Run: headless pygame with SDL's dummy video driver; simulated clock (each Clock.tick advances the game by its frame time, no real sleeping); random seed 0; keys injected as events and as key.get_pressed() state; mouse plan: one left click at the window centre at the start of phase 2, then a move to the lower-right quarter at the start of phase 3.
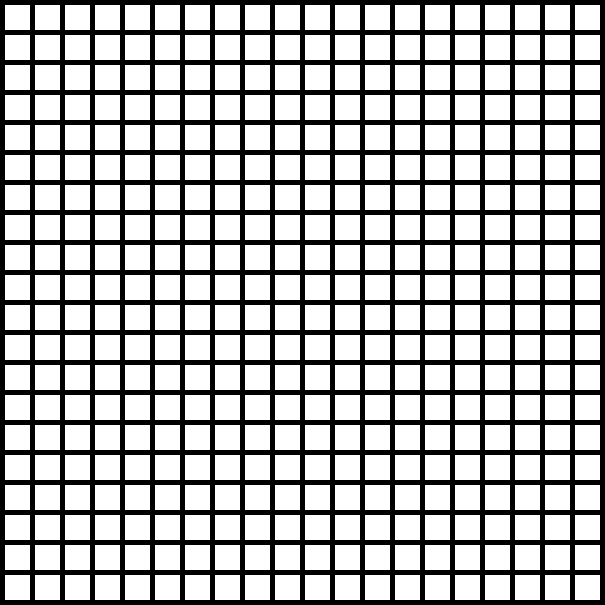
Frame 1 of 4 · flips 1–60 · no input
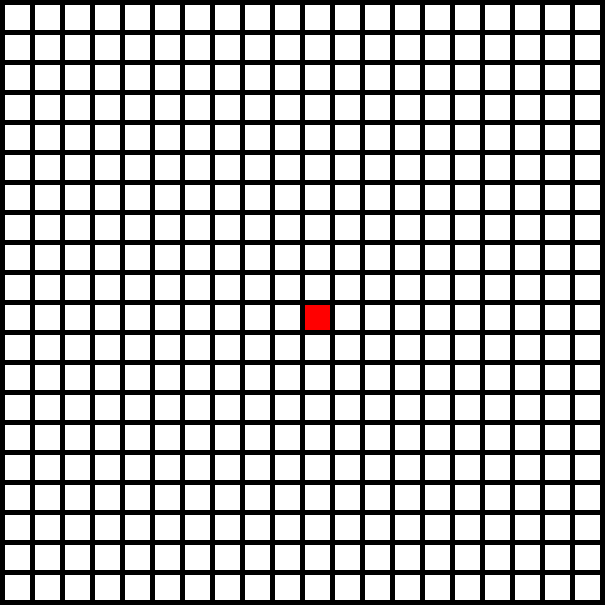
Frame 2 of 4 · flips 61–180 · clicked the window centre · tapped SPACE, RETURN · held RIGHT (→), D
Frame 3 of 4 · flips 181–300 · moved the mouse to the lower-right quarter · held DOWN (↓), S · screen unchanged from frame 2, image omitted
Frame 4 of 4 · flips 301–420 · held LEFT (←), A, UP (↑), W · screen unchanged from frame 3, image omitted

The pygame program that drew these frames:

import pygame, sys


def main():
    #Declaring colors
    BLACK = (0, 0, 0)
    WHITE = (255, 255, 255)
    RED = (255, 0, 0)
    GREEN = (0, 255, 0)
    BLUE = (0, 0, 255)

    #Creating a size for window initialization
    size = (605, 605)

    # Declaring the height and width of the boxes
    height = 25
    width = 25

    # Declaring the margin of the boxes
    margin = 5

    # Declaring the first and second clicks for the start and target positions
    firstclick = True
    secondclick = False

    # Declaring the grid
    grid = []
    for row in range(20):
        grid.append([])
        for column in range(20):
            grid[row].append(0)

    pygame.init()

    # Creating a window
    screen = pygame.display.set_mode(size)
    pygame.display.set_caption("Pathfinder")
    pygame.Surface.fill(screen, BLACK)

    running = True

    while running:
        for event in pygame.event.get():
            if event.type == pygame.QUIT:
                pygame.quit()
                sys.exit()
            elif event.type == pygame.MOUSEBUTTONDOWN:
                pos = pygame.mouse.get_pos()
                column = pos[0] // (width + margin)
                row = pos[1] // (height + margin)
                if firstclick:
                    grid[row][column] = 1
                    firstclick = False
                    secondclick = True
                elif secondclick:
                    grid[row][column] = 2
                    secondclick = False
                else:
                    grid[row][column] = 3

        # Creating the grid
        for row in range(20):
            for column in range(20):
                color = WHITE
                if grid[row][column] == 1:
                    color = RED
                elif grid[row][column] == 2:
                    color = BLUE
                elif grid[row][column] == 3:
                    color = GREEN
                pygame.draw.rect(screen, color, [(margin + width) * column + margin, (margin + height) * row + margin, width, height], 0)
        
        pygame.display.flip()

if __name__ =="__main__":
    main()
